Dataset: processed2 (GitHub, StanvenNg/DSI15_CAPSTONE_PROJ). Classes: industrial style, Scandinavian style.

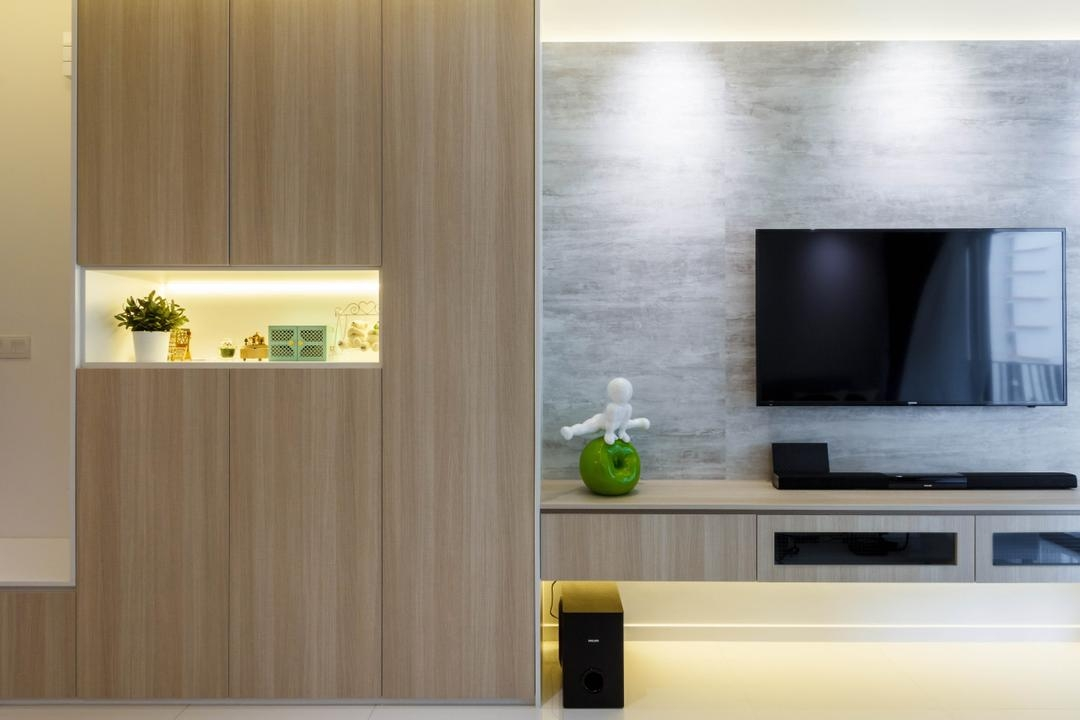
Label: Scandinavian style

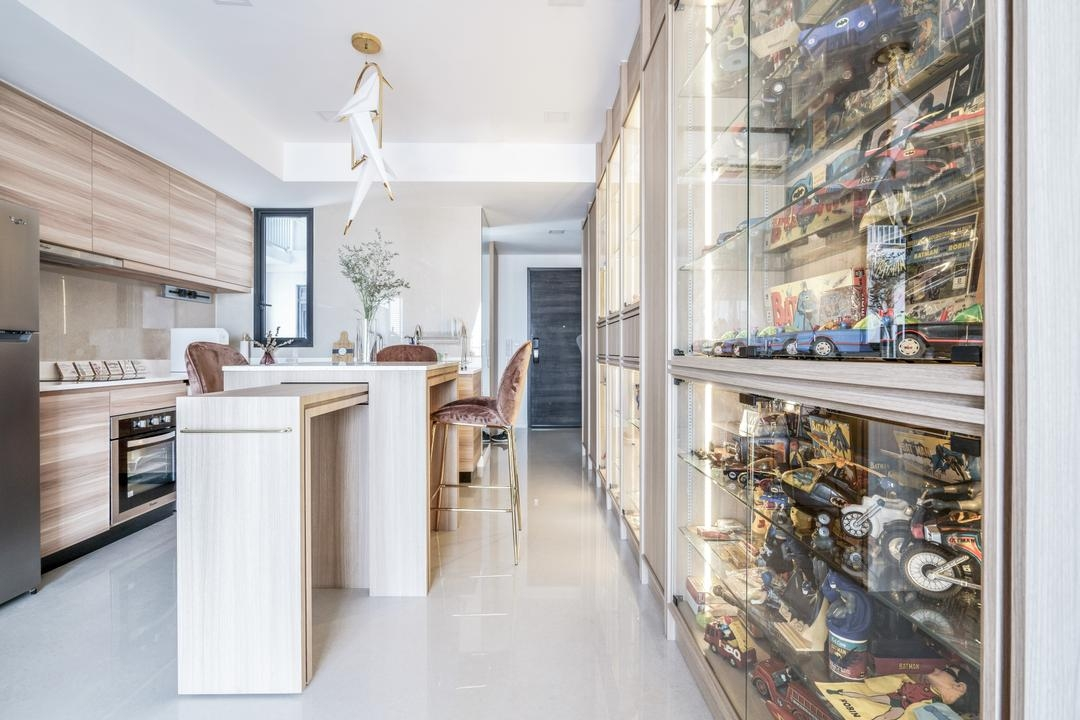
Label: Scandinavian style

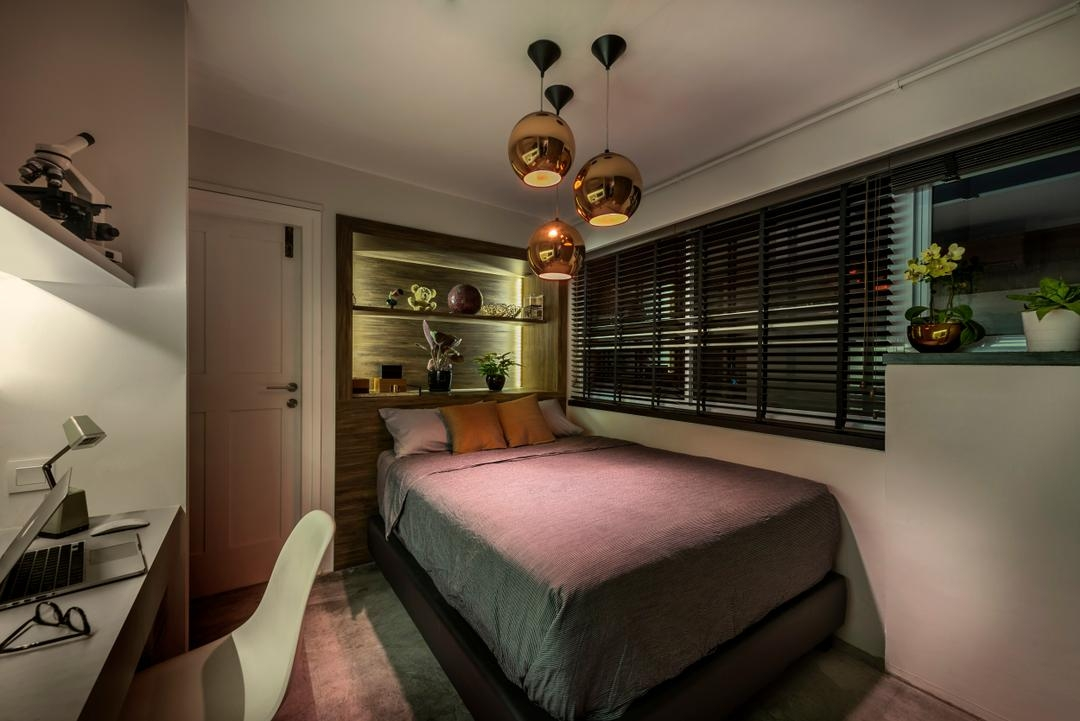
Label: industrial style

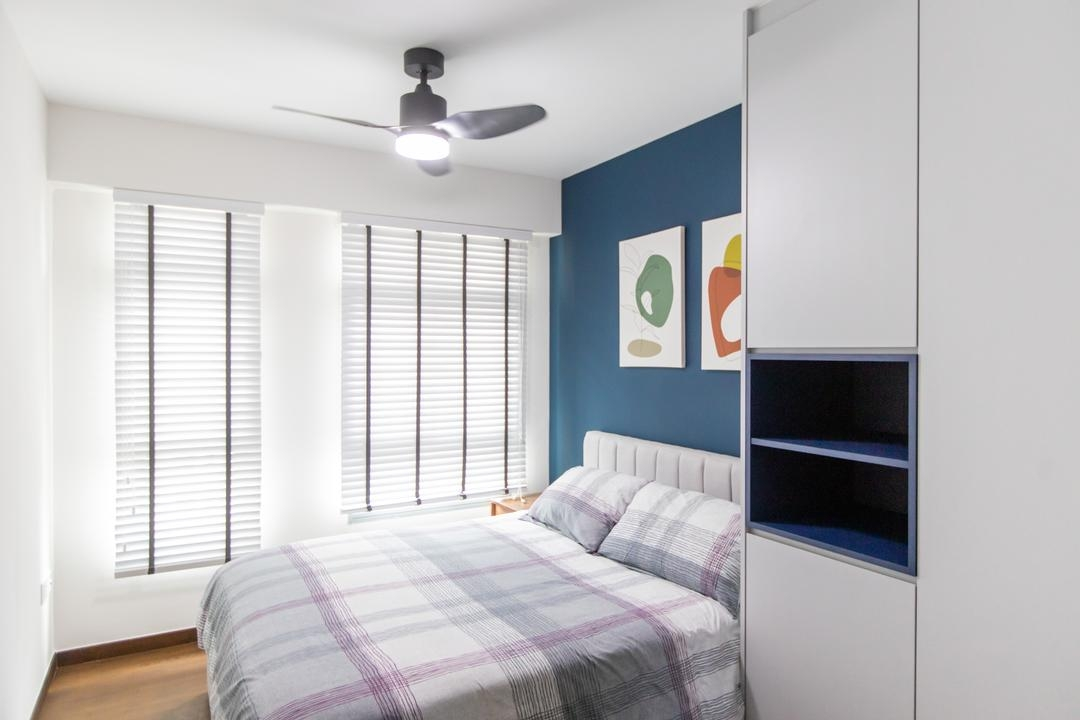
Label: industrial style

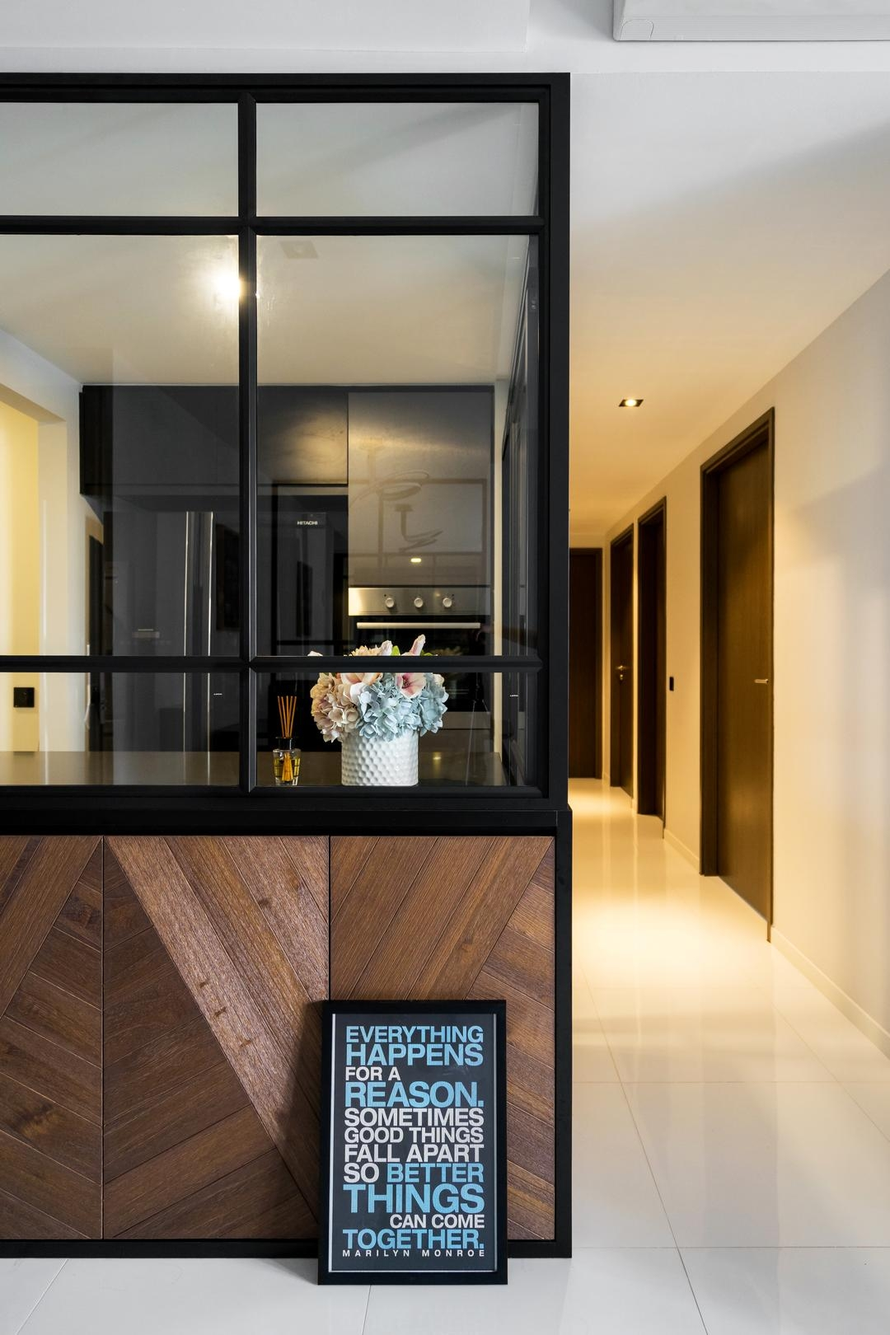
Label: industrial style

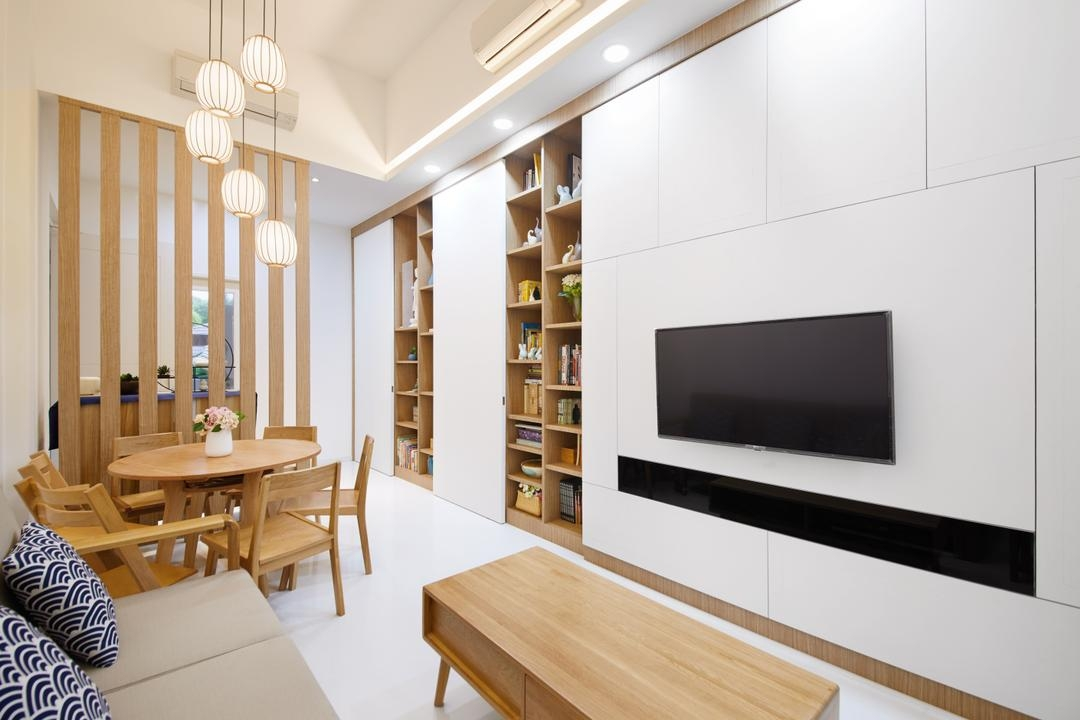
Label: Scandinavian style
